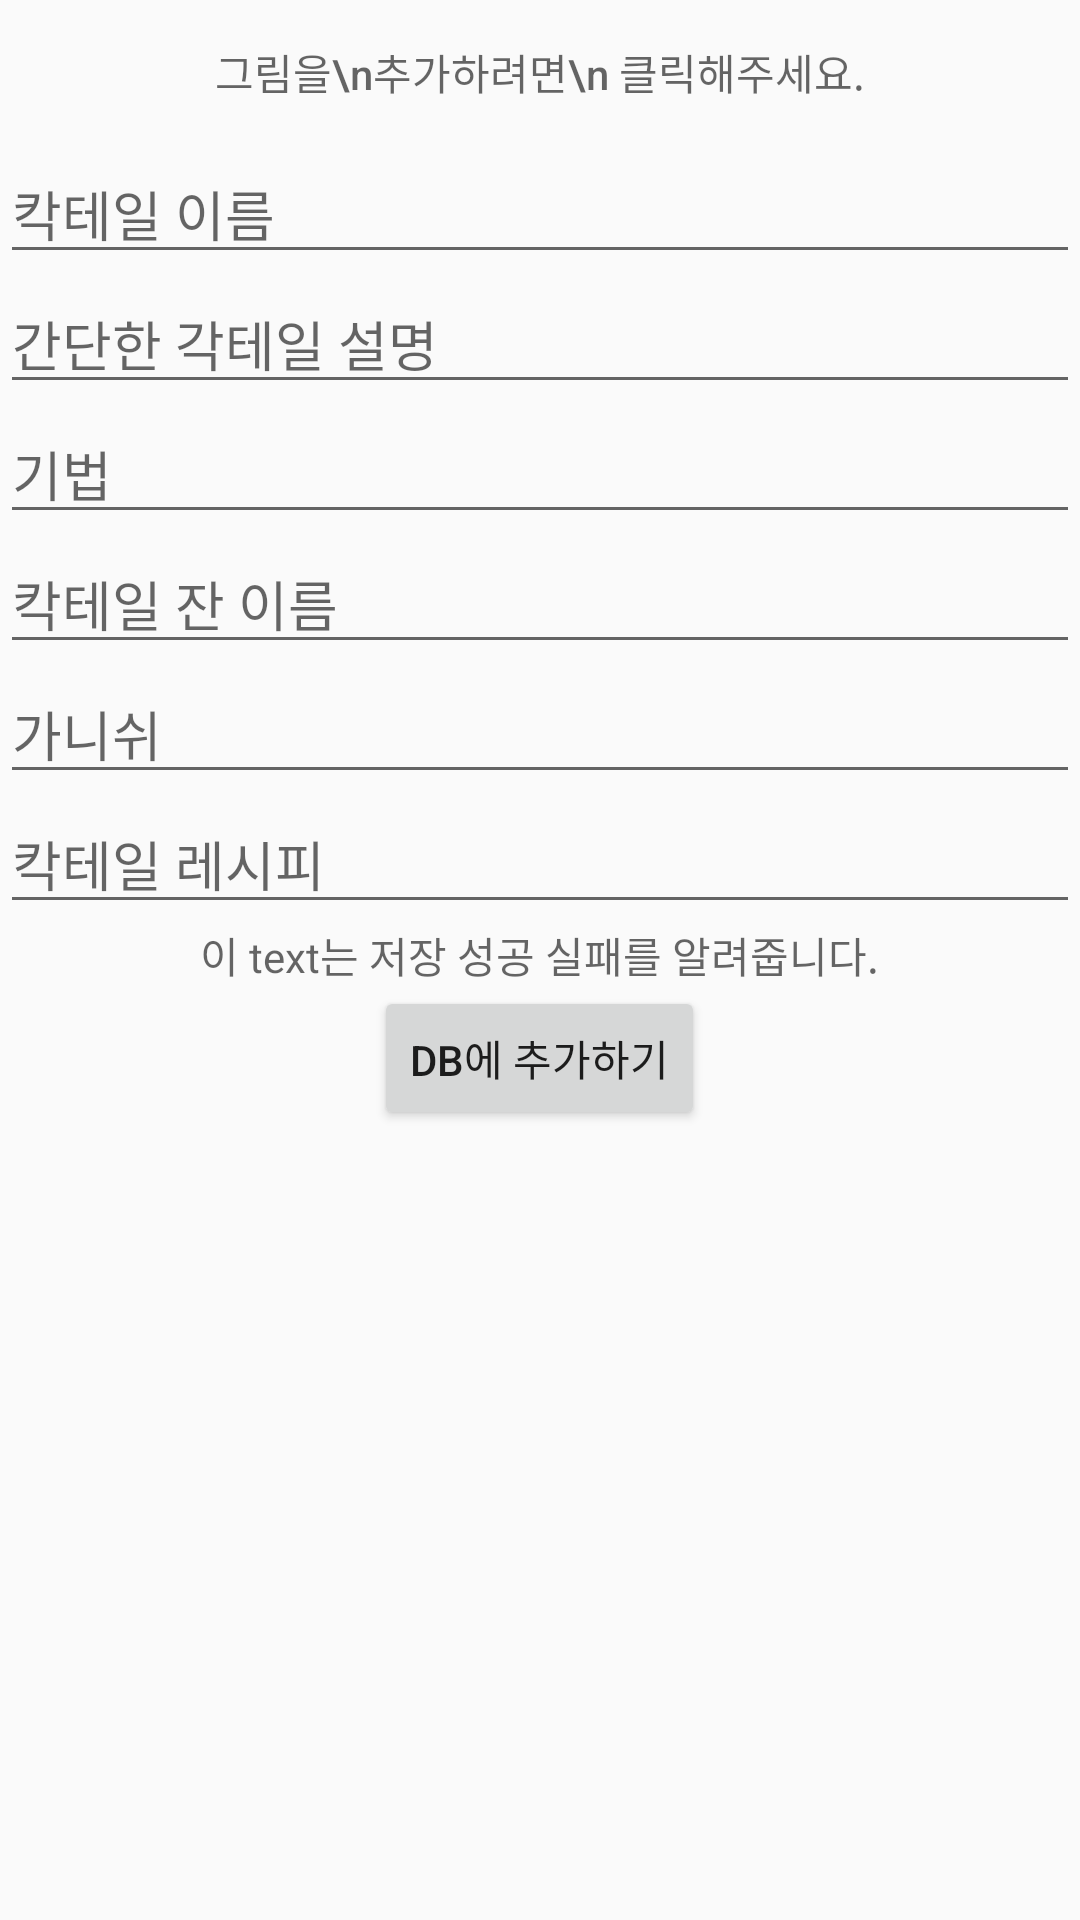

Produce the Android XML layout that renders to this screen, including the resource entries it uses.
<!-- AndroidManifest.xml: application theme Theme.WFC -->
<!-- res/layout/activity_add_new_cocktail.xml -->
<?xml version="1.0" encoding="utf-8"?>
<ScrollView xmlns:android="http://schemas.android.com/apk/res/android"
    xmlns:app="http://schemas.android.com/apk/res-auto"
    xmlns:tools="http://schemas.android.com/tools"
    android:layout_width="match_parent"
    android:layout_height="match_parent">

    <LinearLayout
        tools:context=".AddNewCocktail"
        android:orientation="vertical"
        android:gravity="center_horizontal"
        android:layout_width="match_parent"
        android:layout_height="wrap_content">


        <Button
            android:id="@+id/imageaddbutton"
            android:layout_gravity="center"
            android:layout_width="wrap_content"
            android:layout_height="wrap_content"
            android:background="@drawable/plusbt_im"
            android:layout_weight="1"
            android:hint="그림을\n추가하려면\n 클릭해주세요."

            />

        <EditText
            android:id="@+id/editTextCocktailName"
            android:layout_width="match_parent"
            android:layout_height="wrap_content"
            android:hint="칵테일 이름"
            android:layout_weight="1" />




        <EditText
            android:id="@+id/editTextCockSimpleExplan"
            android:layout_width="match_parent"
            android:layout_height="wrap_content"
            android:hint="간단한 각테일 설명"
            />

        <EditText
            android:id="@+id/editTextTechniques"
            android:layout_width="match_parent"
            android:layout_height="wrap_content"
            android:hint="기법"
            />

        <EditText
            android:id="@+id/editTextGlassName"
            android:layout_width="match_parent"
            android:layout_height="wrap_content"
            android:hint="칵테일 잔 이름"
            />

        <EditText
            android:id="@+id/editTextGarnish"
            android:layout_width="match_parent"
            android:layout_height="wrap_content"
            android:hint="가니쉬"
            />

        <EditText
            android:id="@+id/editTextRecipe"
            android:layout_width="match_parent"
            android:layout_height="wrap_content"
            android:hint="칵테일 레시피"
            android:layout_gravity="center"
            />



        <TextView
            android:id="@+id/text_result"
            android:layout_width="wrap_content"
            android:layout_height="wrap_content"
            android:gravity="center"
            android:hint="이 text는 저장 성공 실패를 알려줍니다."
            />

        <Button
            android:id="@+id/button_set"
            android:layout_width="wrap_content"
            android:layout_height="wrap_content"
            android:text="db에 추가하기"
            />

    </LinearLayout>
</ScrollView>
<!-- resources referenced by this layout -->
<resources>
  <!-- drawable plusbt_im (drawable) -->
  <?xml version="1.0" encoding="utf-8"?>
  <layer-list xmlns:android="http://schemas.android.com/apk/res/android">
      <item
          android:drawable="@drawable/plusbt"
          android:width="80dp"
          android:height="80dp"/>
  </layer-list>
  <style name="Theme.WFC" parent="Theme.AppCompat.DayNight.DarkActionBar">
          
          <item name="colorPrimary">@color/purple_500</item>
          <item name="colorPrimaryVariant">@color/purple_700</item>
          <item name="colorOnPrimary">@color/white</item>
          
          <item name="colorSecondary">@color/teal_200</item>
          <item name="colorSecondaryVariant">@color/teal_700</item>
          <item name="colorOnSecondary">@color/black</item>
          
          <item name="android:statusBarColor">?attr/colorPrimaryVariant</item>
          
          <item name="windowNoTitle">true</item>
      </style>
  <!-- not gathered from this repository: default colours our renderer supplied (Android Studio template values) -->
  <color name="purple_500">#FF6200EE</color>
  <color name="purple_700">#FF3700B3</color>
  <color name="teal_200">#FF03DAC5</color>
  <color name="teal_700">#FF018786</color>
  <color name="black">#FF000000</color>
  <color name="white">#FFFFFFFF</color>
</resources>
